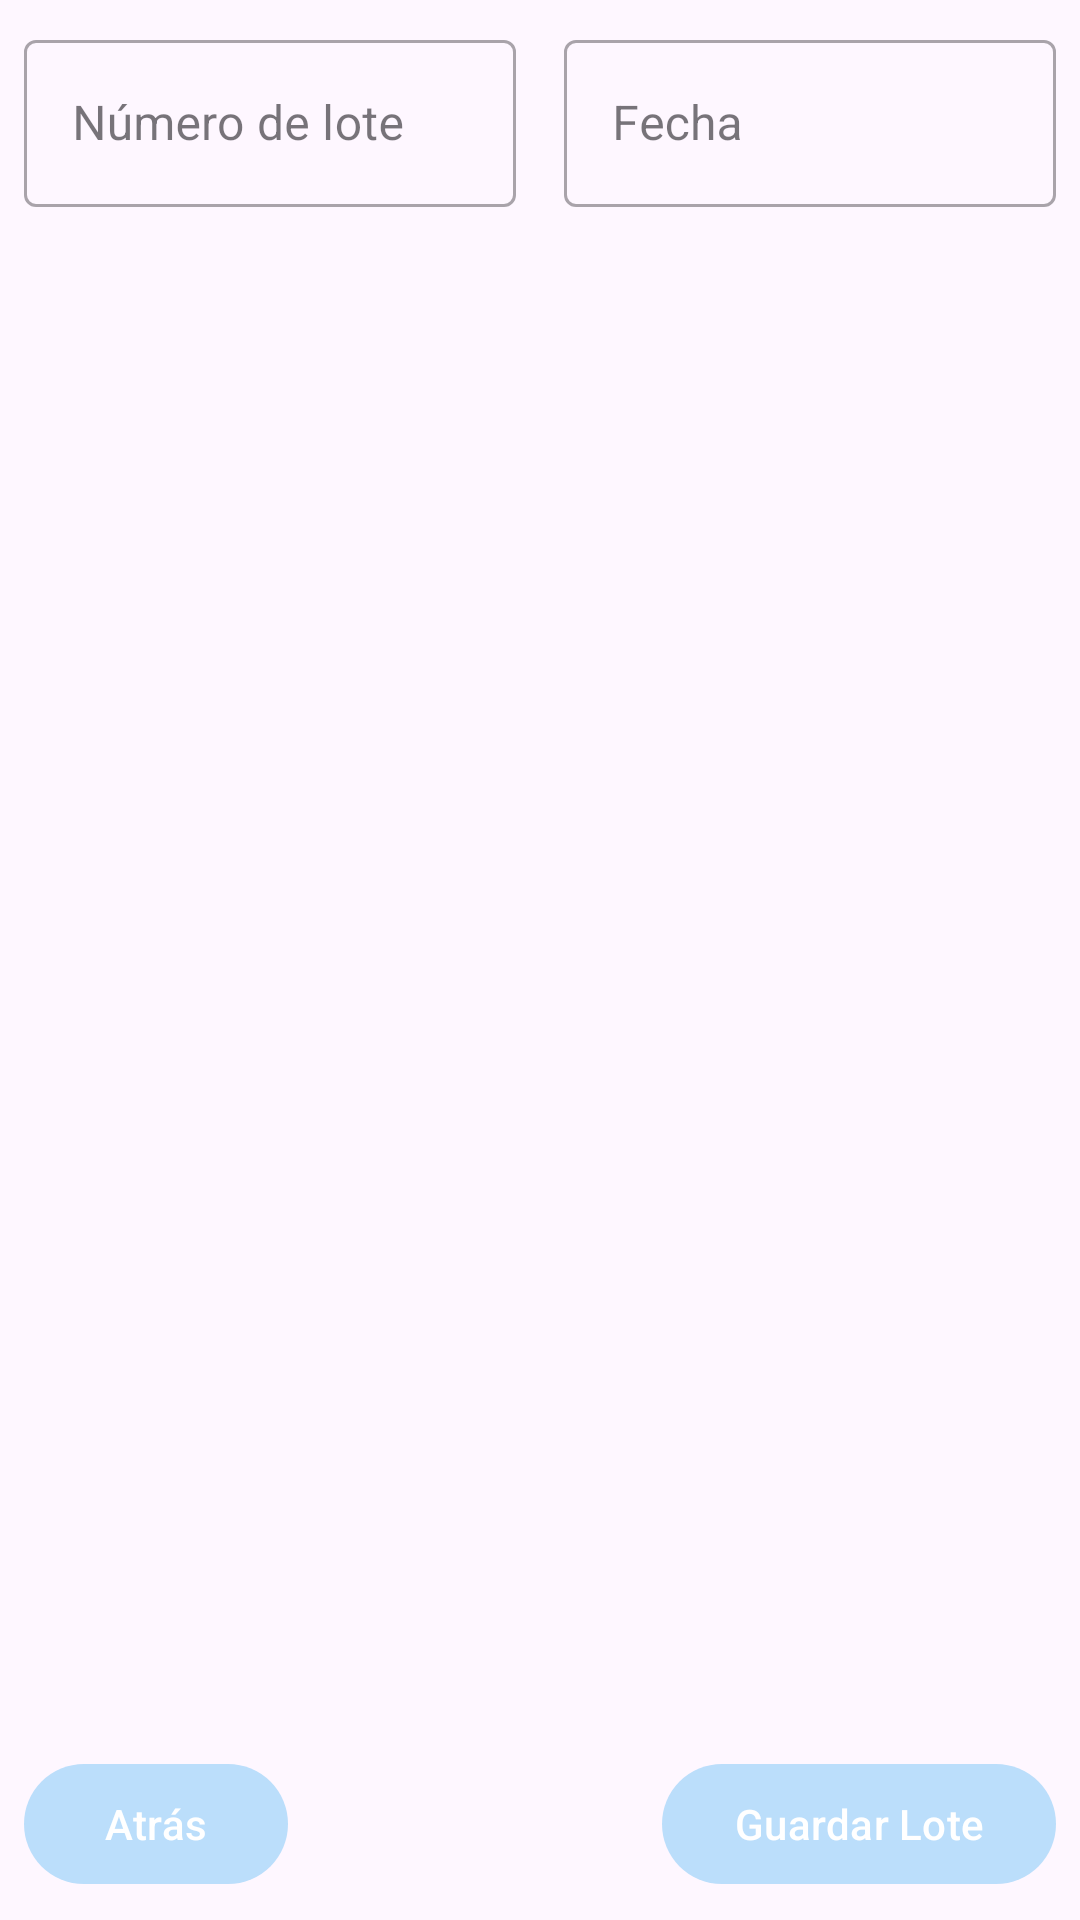

Layout XML and referenced resources for this Android screen:
<!-- AndroidManifest.xml: application theme Theme.Diesan -->
<!-- res/layout/fragment_add_new_lot_second.xml -->
<?xml version="1.0" encoding="utf-8"?>
<androidx.constraintlayout.widget.ConstraintLayout xmlns:android="http://schemas.android.com/apk/res/android"
    xmlns:app="http://schemas.android.com/apk/res-auto"
    xmlns:tools="http://schemas.android.com/tools"
    android:layout_width="match_parent"
    android:layout_height="match_parent"
    tools:context=".ui.lots.NewLotActivity">

    <com.google.android.material.textfield.TextInputLayout
        android:id="@+id/tf_number_lot"
        style="@style/Widget.MaterialComponents.TextInputLayout.OutlinedBox"
        android:layout_width="0dp"
        android:layout_height="wrap_content"
        android:layout_marginStart="8dp"
        android:layout_marginTop="8dp"
        android:layout_marginEnd="8dp"
        app:layout_constraintEnd_toStartOf="@+id/guide_line"
        app:layout_constraintStart_toStartOf="parent"
        app:layout_constraintTop_toTopOf="parent">

        <com.google.android.material.textfield.TextInputEditText
            android:id="@+id/et_number_lot"
            android:layout_width="match_parent"
            android:layout_height="wrap_content"
            android:clickable="true"
            android:focusable="true"
            android:focusableInTouchMode="true"
            android:hint="@string/text_number_lot"
            android:inputType="number" />
    </com.google.android.material.textfield.TextInputLayout>

    <com.google.android.material.textfield.TextInputLayout
        android:id="@+id/tf_date"
        style="@style/Widget.MaterialComponents.TextInputLayout.OutlinedBox"
        android:layout_width="0dp"
        android:layout_height="wrap_content"
        android:layout_marginStart="8dp"
        android:layout_marginTop="8dp"
        android:layout_marginEnd="8dp"
        app:layout_constraintEnd_toEndOf="parent"
        app:layout_constraintStart_toStartOf="@+id/guide_line"
        app:layout_constraintTop_toTopOf="parent">

        <com.google.android.material.textfield.TextInputEditText
            android:id="@+id/et_date"
            android:layout_width="match_parent"
            android:layout_height="wrap_content"
            android:clickable="false"
            android:focusable="false"
            android:hint="@string/text_date"
            android:textAppearance="?attr/textAppearanceSubtitle1"
            app:layout_constraintBottom_toBottomOf="parent"
            app:layout_constraintEnd_toEndOf="parent"
            app:layout_constraintStart_toStartOf="parent"
            app:layout_constraintTop_toTopOf="parent"
            android:drawableStart="@drawable/ic_date_24"/>
    </com.google.android.material.textfield.TextInputLayout>

    <androidx.constraintlayout.widget.Guideline
        android:id="@+id/guide_line"
        android:layout_width="0dp"
        android:layout_height="50dp"
        android:orientation="vertical"
        app:layout_constraintBottom_toBottomOf="parent"
        app:layout_constraintGuide_percent="0.5"
        app:layout_constraintTop_toTopOf="parent" />

    <androidx.recyclerview.widget.RecyclerView
        android:id="@+id/rv_products"
        android:layout_width="0dp"
        android:layout_height="0dp"
        android:layout_marginStart="8dp"
        android:layout_marginTop="16dp"
        android:layout_marginEnd="8dp"
        android:layout_marginBottom="8dp"
        app:layoutManager="androidx.recyclerview.widget.LinearLayoutManager"
        app:layout_constraintBottom_toTopOf="@+id/btn_save"
        app:layout_constraintEnd_toEndOf="parent"
        app:layout_constraintStart_toStartOf="parent"
        app:layout_constraintTop_toBottomOf="@+id/tf_number_lot"
        tools:listitem="@layout/layout_product_details_new_lot_item" />

    <com.google.android.material.button.MaterialButton
        android:id="@+id/btn_back"
        android:layout_width="wrap_content"
        android:layout_height="wrap_content"
        android:layout_marginStart="8dp"
        android:layout_marginBottom="8dp"
        android:text="@string/text_back"
        app:layout_constraintBottom_toBottomOf="parent"
        app:layout_constraintStart_toStartOf="parent"
        android:textAllCaps="false"/>

    <com.google.android.material.button.MaterialButton
        android:id="@+id/btn_save"
        android:layout_width="wrap_content"
        android:layout_height="wrap_content"
        android:layout_marginEnd="8dp"
        android:layout_marginBottom="8dp"
        android:text="@string/text_save_lot"
        app:layout_constraintBottom_toBottomOf="parent"
        app:layout_constraintEnd_toEndOf="parent"
        android:textAllCaps="false"/>
</androidx.constraintlayout.widget.ConstraintLayout>
<!-- res/layout/layout_product_details_new_lot_item.xml (included above) -->
<?xml version="1.0" encoding="utf-8"?>
<androidx.constraintlayout.widget.ConstraintLayout xmlns:android="http://schemas.android.com/apk/res/android"
    xmlns:app="http://schemas.android.com/apk/res-auto"
    xmlns:tools="http://schemas.android.com/tools"
    android:layout_width="match_parent"
    android:layout_height="wrap_content">

    <TextView
        android:id="@+id/tv_name"
        style="@style/TextAppearance.AppCompat.Title"
        android:layout_width="wrap_content"
        android:layout_height="wrap_content"
        android:layout_marginStart="8dp"
        android:layout_marginTop="8dp"
        android:layout_marginEnd="8dp"
        app:layout_constraintEnd_toEndOf="parent"
        app:layout_constraintStart_toStartOf="parent"
        app:layout_constraintTop_toTopOf="parent"
        tools:text="@string/text_product" />

    <LinearLayout
        android:id="@+id/linearLayout2"
        android:layout_width="0dp"
        android:layout_height="wrap_content"
        android:layout_marginStart="8dp"
        android:layout_marginTop="8dp"
        android:layout_marginEnd="8dp"
        android:orientation="horizontal"
        app:layout_constraintEnd_toEndOf="parent"
        app:layout_constraintStart_toStartOf="parent"
        app:layout_constraintTop_toBottomOf="@+id/tv_name">

        <TextView
            android:id="@+id/textView2"
            android:layout_width="wrap_content"
            android:layout_height="wrap_content"
            android:layout_weight="1"
            android:text="@string/text_sum_total" />

        <TextView
            android:id="@+id/tv_total"
            android:layout_width="wrap_content"
            android:layout_height="wrap_content"
            android:layout_weight="1"
            android:gravity="end"
            android:text="@string/text_sum_total" />
    </LinearLayout>

    <LinearLayout
        android:id="@+id/linearLayout"
        android:layout_width="0dp"
        android:layout_height="wrap_content"
        android:layout_marginStart="8dp"
        android:layout_marginTop="8dp"
        android:layout_marginEnd="8dp"
        android:orientation="horizontal"
        app:layout_constraintEnd_toEndOf="parent"
        app:layout_constraintStart_toStartOf="parent"
        app:layout_constraintTop_toBottomOf="@+id/linearLayout2">

        <TextView
            android:id="@+id/textView4"
            android:layout_width="wrap_content"
            android:layout_height="wrap_content"
            android:layout_weight="1"
            android:text="@string/text_price_by_unit_total" />

        <TextView
            android:id="@+id/tv_price"
            android:layout_width="wrap_content"
            android:layout_height="wrap_content"
            android:layout_weight="1"
            android:gravity="end"
            android:text="@string/text_price_by_unit_total" />
    </LinearLayout>

    <LinearLayout
        android:id="@+id/linearLayout3"
        android:layout_width="0dp"
        android:layout_height="wrap_content"
        android:layout_marginStart="8dp"
        android:layout_marginTop="8dp"
        android:layout_marginEnd="8dp"
        android:orientation="horizontal"
        app:layout_constraintEnd_toEndOf="parent"
        app:layout_constraintStart_toStartOf="parent"
        app:layout_constraintTop_toBottomOf="@+id/linearLayout">

        <TextView
            android:id="@+id/textView6"
            android:layout_width="wrap_content"
            android:layout_height="wrap_content"
            android:layout_weight="1"
            android:text="@string/text_amount_to_sell" />

        <TextView
            android:id="@+id/tv_amount"
            android:layout_width="wrap_content"
            android:layout_height="wrap_content"
            android:layout_weight="1"
            android:gravity="end"
            android:text="@string/text_amount_to_sell" />
    </LinearLayout>

    <LinearLayout
        android:id="@+id/linearLayout4"
        android:layout_width="0dp"
        android:layout_height="wrap_content"
        android:layout_marginStart="8dp"
        android:layout_marginTop="8dp"
        android:layout_marginEnd="8dp"
        android:orientation="horizontal"
        app:layout_constraintEnd_toEndOf="parent"
        app:layout_constraintStart_toStartOf="parent"
        app:layout_constraintTop_toBottomOf="@+id/linearLayout3">

        <TextView
            android:id="@+id/textView8"
            android:layout_width="wrap_content"
            android:layout_height="wrap_content"
            android:layout_weight="1"
            android:text="@string/text_profit_by_unit" />

        <TextView
            android:id="@+id/tv_profit"
            android:layout_width="wrap_content"
            android:layout_height="wrap_content"
            android:layout_weight="1"
            android:gravity="end"
            android:text="@string/text_profit_by_unit" />
    </LinearLayout>

    <LinearLayout
        android:layout_width="0dp"
        android:layout_height="wrap_content"
        android:layout_marginStart="8dp"
        android:layout_marginTop="8dp"
        android:layout_marginEnd="8dp"
        android:orientation="horizontal"
        app:layout_constraintEnd_toEndOf="parent"
        app:layout_constraintStart_toStartOf="parent"
        app:layout_constraintTop_toBottomOf="@+id/linearLayout4">

        <TextView
            android:id="@+id/textView9"
            android:layout_width="wrap_content"
            android:layout_height="wrap_content"
            android:layout_weight="1"
            android:text="@string/text_profit_total" />

        <TextView
            android:id="@+id/tv_profit_total"
            android:layout_width="wrap_content"
            android:layout_height="wrap_content"
            android:layout_weight="1"
            android:gravity="end"
            android:text="@string/text_profit_total" />
    </LinearLayout>

</androidx.constraintlayout.widget.ConstraintLayout>
<!-- resources referenced by this layout -->
<resources>
  <string name="text_amount_to_sell">Monto de venta</string>
  <string name="text_back">Atrás</string>
  <string name="text_date">Fecha</string>
  <string name="text_number_lot">Número de lote</string>
  <string name="text_price_by_unit_total">Precio unitario total</string>
  <string name="text_product">Producto</string>
  <string name="text_profit_by_unit">Ganancia unitaria</string>
  <string name="text_profit_total">Ganancia total</string>
  <string name="text_save_lot">Guardar Lote</string>
  <string name="text_sum_total">Suma total</string>
  <style name="Theme.Diesan" parent="Theme.Material3.DayNight.NoActionBar">
          
          <item name="colorPrimary">@color/blue_base_normal</item>
          <item name="colorPrimaryVariant">@color/blue_base_dark</item>
          <item name="colorOnPrimary">@color/white</item>
          
          <item name="colorSecondary">@color/salmon_base_normal</item>
          <item name="colorSecondaryVariant">@color/salmon_base_dark</item>
          <item name="colorOnSecondary">@color/black</item>
          <item name="colorSecondaryContainer">@color/color_backgroud_item_drawer</item>
          
          <item name="android:statusBarColor">?attr/colorPrimaryVariant</item>
          
          <item name="windowActionModeOverlay">true</item>
          <item name="actionModeStyle">@style/Widget.App.ActionMode</item>
          <item name="actionModeCloseDrawable">@drawable/ic_close_24</item>
          <item name="actionBarTheme">@style/ThemeOverlay.MaterialComponents.Dark.ActionBar</item>
  
          <item name="android:itemTextAppearance">@style/myCustomMenuTextAppearance</item>
      </style>
  <color name="blue_base_normal">#BBDEFB</color>
  <color name="blue_base_dark">#8AACC8</color>
  <color name="white">#FFFFFFFF</color>
  <color name="salmon_base_normal">#EF5350</color>
  <color name="salmon_base_dark">#B61827</color>
  <color name="black">#FF000000</color>
  <color name="color_backgroud_item_drawer">#1FBBDEFB</color>
  <style name="Widget.App.ActionMode" parent="Widget.AppCompat.ActionMode">
          <item name="titleTextStyle">?attr/textAppearanceHeadline6</item>
          <item name="subtitleTextStyle">?attr/textAppearanceSubtitle1</item>
          <item name="background">@color/blue_base_normal</item>
      </style>
  <style name="myCustomMenuTextAppearance" parent="@android:style/TextAppearance.Widget.IconMenu.Item">
          <item name="android:textColor">@color/black</item>
      </style>
</resources>
